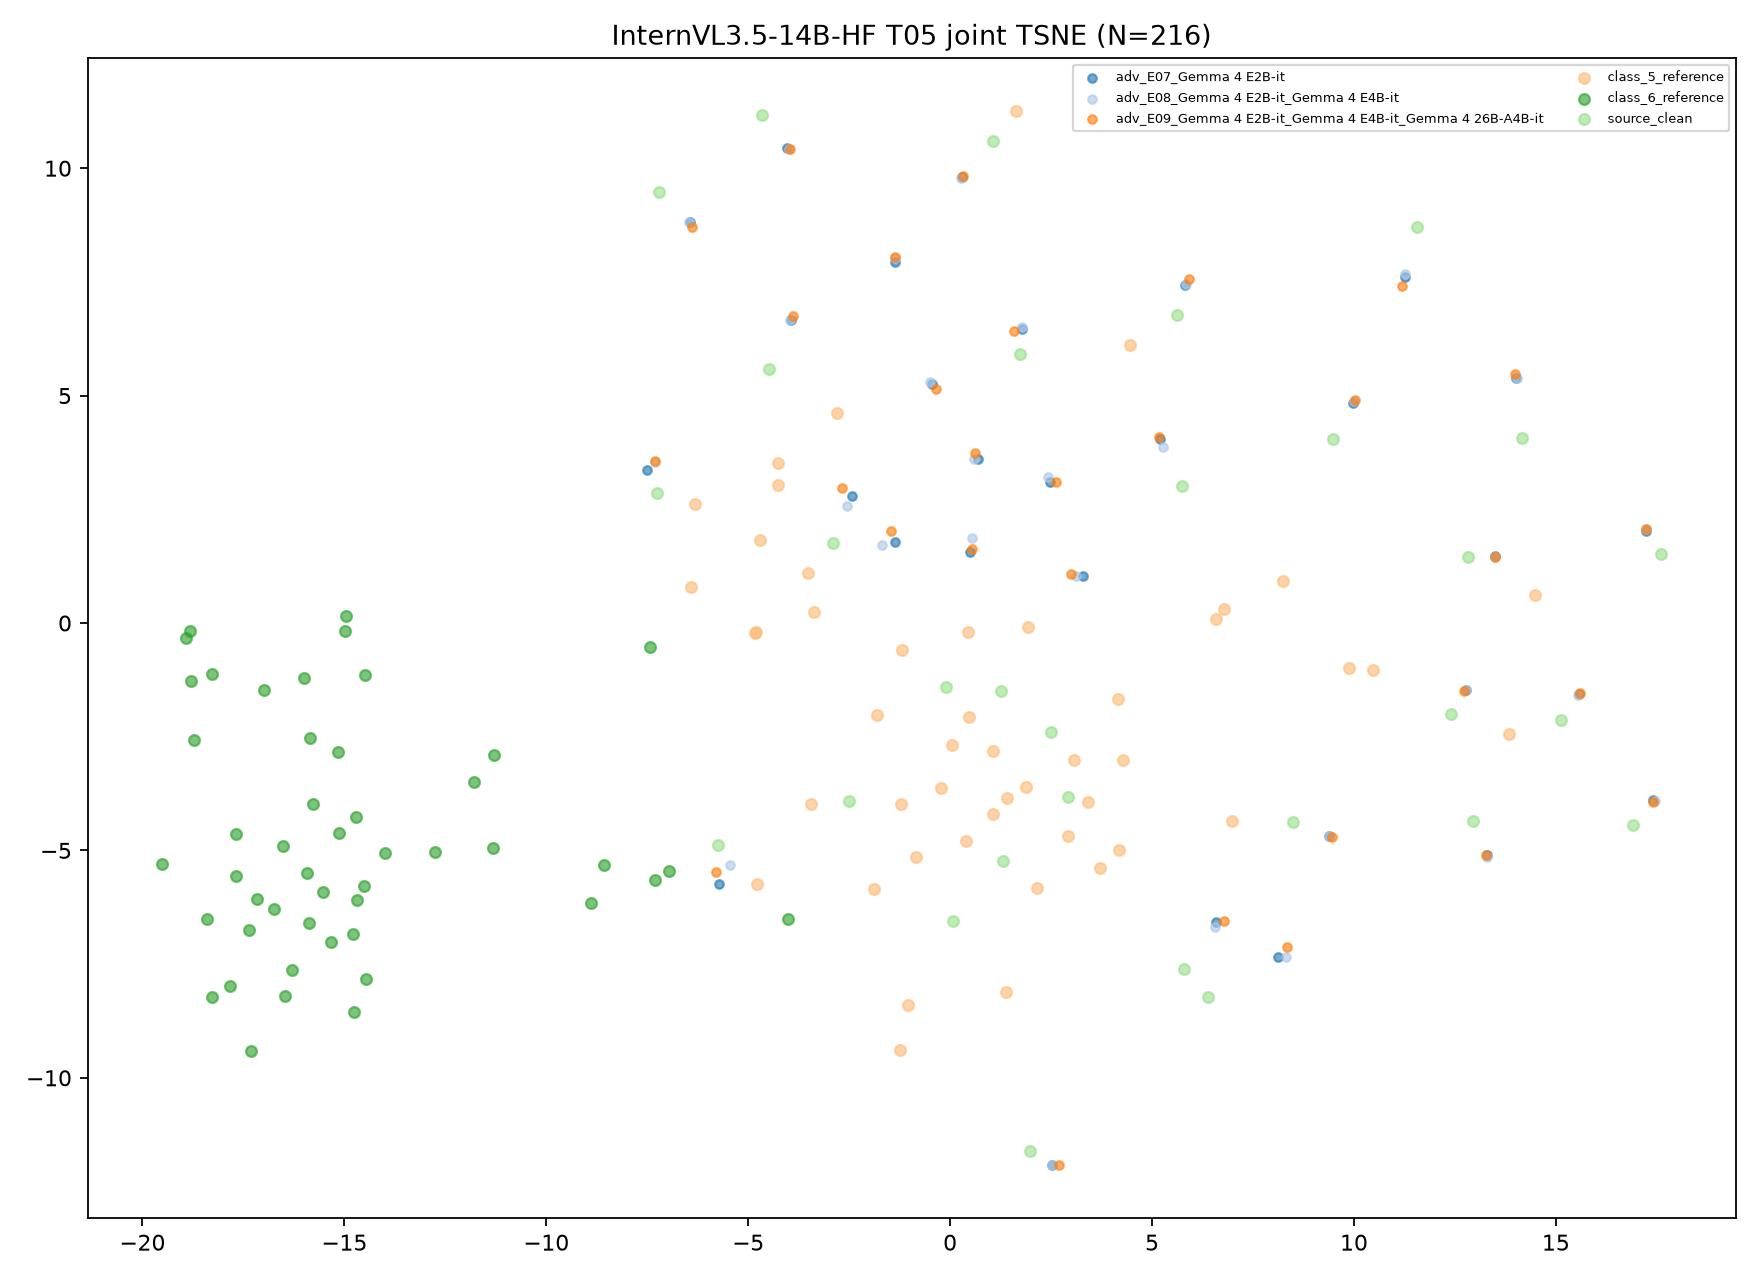

The table this chart was drawn from, first rows:
target, transition_id, group, image_id, x, y, fit_scope, fit_n, random_state
InternVL3.5-14B-HF, T05, class_5_reference, ref5_0, -4.264, 3.516, joint classes/references/clean/ensemble …, 216, 42
InternVL3.5-14B-HF, T05, class_5_reference, ref5_1, -3.436, -3.987, joint classes/references/clean/ensemble …, 216, 42
InternVL3.5-14B-HF, T05, class_5_reference, ref5_2, 13.83, -2.441, joint classes/references/clean/ensemble …, 216, 42
InternVL3.5-14B-HF, T05, class_5_reference, ref5_3, -4.774, -5.742, joint classes/references/clean/ensemble …, 216, 42
InternVL3.5-14B-HF, T05, class_5_reference, ref5_4, -6.414, 0.7834, joint classes/references/clean/ensemble …, 216, 42
InternVL3.5-14B-HF, T05, class_5_reference, ref5_5, 3.422, -3.939, joint classes/references/clean/ensemble …, 216, 42
InternVL3.5-14B-HF, T05, class_5_reference, ref5_6, -1.193, -0.5969, joint classes/references/clean/ensemble …, 216, 42
InternVL3.5-14B-HF, T05, class_5_reference, ref5_7, 4.163, -1.676, joint classes/references/clean/ensemble …, 216, 42
InternVL3.5-14B-HF, T05, class_5_reference, ref5_8, 0.03702, -2.692, joint classes/references/clean/ensemble …, 216, 42
InternVL3.5-14B-HF, T05, class_5_reference, ref5_9, -0.222, -3.629, joint classes/references/clean/ensemble …, 216, 42
InternVL3.5-14B-HF, T05, class_5_reference, ref5_10, 3.72, -5.379, joint classes/references/clean/ensemble …, 216, 42
InternVL3.5-14B-HF, T05, class_5_reference, ref5_11, -1.217, -3.97, joint classes/references/clean/ensemble …, 216, 42
InternVL3.5-14B-HF, T05, class_5_reference, ref5_12, 3.077, -3.002, joint classes/references/clean/ensemble …, 216, 42
InternVL3.5-14B-HF, T05, class_5_reference, ref5_13, -1.052, -8.398, joint classes/references/clean/ensemble …, 216, 42
InternVL3.5-14B-HF, T05, class_5_reference, ref5_14, 1.373, -8.112, joint classes/references/clean/ensemble …, 216, 42
InternVL3.5-14B-HF, T05, class_5_reference, ref5_15, 8.231, 0.9301, joint classes/references/clean/ensemble …, 216, 42
InternVL3.5-14B-HF, T05, class_5_reference, ref5_16, -4.71, 1.818, joint classes/references/clean/ensemble …, 216, 42
InternVL3.5-14B-HF, T05, class_5_reference, ref5_17, -6.314, 2.626, joint classes/references/clean/ensemble …, 216, 42
InternVL3.5-14B-HF, T05, class_5_reference, ref5_18, -1.24, -9.391, joint classes/references/clean/ensemble …, 216, 42
InternVL3.5-14B-HF, T05, class_5_reference, ref5_19, 4.171, -4.999, joint classes/references/clean/ensemble …, 216, 42
InternVL3.5-14B-HF, T05, class_5_reference, ref5_20, 2.157, -5.836, joint classes/references/clean/ensemble …, 216, 42
InternVL3.5-14B-HF, T05, class_5_reference, ref5_21, 1.929, -0.08963, joint classes/references/clean/ensemble …, 216, 42
InternVL3.5-14B-HF, T05, class_5_reference, ref5_22, 0.4603, -2.065, joint classes/references/clean/ensemble …, 216, 42
InternVL3.5-14B-HF, T05, class_5_reference, ref5_23, 4.285, -3.01, joint classes/references/clean/ensemble …, 216, 42
InternVL3.5-14B-HF, T05, class_5_reference, ref5_24, -2.804, 4.614, joint classes/references/clean/ensemble …, 216, 42
InternVL3.5-14B-HF, T05, class_5_reference, ref5_25, 2.921, -4.677, joint classes/references/clean/ensemble …, 216, 42
InternVL3.5-14B-HF, T05, class_5_reference, ref5_26, -3.382, 0.242, joint classes/references/clean/ensemble …, 216, 42
InternVL3.5-14B-HF, T05, class_5_reference, ref5_27, -0.855, -5.137, joint classes/references/clean/ensemble …, 216, 42
InternVL3.5-14B-HF, T05, class_5_reference, ref5_28, -4.258, 3.031, joint classes/references/clean/ensemble …, 216, 42
InternVL3.5-14B-HF, T05, class_5_reference, ref5_29, -1.892, -5.855, joint classes/references/clean/ensemble …, 216, 42
InternVL3.5-14B-HF, T05, class_5_reference, ref5_30, 1.627, 11.26, joint classes/references/clean/ensemble …, 216, 42
InternVL3.5-14B-HF, T05, class_5_reference, ref5_31, 9.88, -0.9798, joint classes/references/clean/ensemble …, 216, 42
InternVL3.5-14B-HF, T05, class_5_reference, ref5_32, 0.3993, -4.784, joint classes/references/clean/ensemble …, 216, 42
InternVL3.5-14B-HF, T05, class_5_reference, ref5_33, 4.443, 6.11, joint classes/references/clean/ensemble …, 216, 42
InternVL3.5-14B-HF, T05, class_5_reference, ref5_34, 1.409, -3.842, joint classes/references/clean/ensemble …, 216, 42
InternVL3.5-14B-HF, T05, class_5_reference, ref5_35, -4.821, -0.2154, joint classes/references/clean/ensemble …, 216, 42
InternVL3.5-14B-HF, T05, class_5_reference, ref5_36, 0.4351, -0.2009, joint classes/references/clean/ensemble …, 216, 42
InternVL3.5-14B-HF, T05, class_5_reference, ref5_37, 14.48, 0.6213, joint classes/references/clean/ensemble …, 216, 42
InternVL3.5-14B-HF, T05, class_5_reference, ref5_38, 1.066, -4.204, joint classes/references/clean/ensemble …, 216, 42
InternVL3.5-14B-HF, T05, class_5_reference, ref5_39, 10.47, -1.035, joint classes/references/clean/ensemble …, 216, 42
InternVL3.5-14B-HF, T05, class_5_reference, ref5_40, 6.969, -4.349, joint classes/references/clean/ensemble …, 216, 42
InternVL3.5-14B-HF, T05, class_5_reference, ref5_41, 1.059, -2.816, joint classes/references/clean/ensemble …, 216, 42
InternVL3.5-14B-HF, T05, class_5_reference, ref5_42, 6.572, 0.08827, joint classes/references/clean/ensemble …, 216, 42
InternVL3.5-14B-HF, T05, class_5_reference, ref5_43, 6.781, 0.3135, joint classes/references/clean/ensemble …, 216, 42
InternVL3.5-14B-HF, T05, class_5_reference, ref5_44, -4.815, -0.2052, joint classes/references/clean/ensemble …, 216, 42
InternVL3.5-14B-HF, T05, class_5_reference, ref5_45, -1.82, -2.023, joint classes/references/clean/ensemble …, 216, 42
InternVL3.5-14B-HF, T05, class_5_reference, ref5_46, 1.883, -3.6, joint classes/references/clean/ensemble …, 216, 42
InternVL3.5-14B-HF, T05, class_5_reference, ref5_47, -3.529, 1.105, joint classes/references/clean/ensemble …, 216, 42
InternVL3.5-14B-HF, T05, class_6_reference, ref6_0, -14.99, -0.1812, joint classes/references/clean/ensemble …, 216, 42
InternVL3.5-14B-HF, T05, class_6_reference, ref6_1, -12.76, -5.034, joint classes/references/clean/ensemble …, 216, 42
InternVL3.5-14B-HF, T05, class_6_reference, ref6_2, -16.74, -6.284, joint classes/references/clean/ensemble …, 216, 42
InternVL3.5-14B-HF, T05, class_6_reference, ref6_3, -8.893, -6.153, joint classes/references/clean/ensemble …, 216, 42
InternVL3.5-14B-HF, T05, class_6_reference, ref6_4, -16.47, -8.196, joint classes/references/clean/ensemble …, 216, 42
InternVL3.5-14B-HF, T05, class_6_reference, ref6_5, -15.54, -5.909, joint classes/references/clean/ensemble …, 216, 42
InternVL3.5-14B-HF, T05, class_6_reference, ref6_6, -18.27, -8.212, joint classes/references/clean/ensemble …, 216, 42
InternVL3.5-14B-HF, T05, class_6_reference, ref6_7, -15.77, -3.972, joint classes/references/clean/ensemble …, 216, 42
InternVL3.5-14B-HF, T05, class_6_reference, ref6_8, -14.51, -5.792, joint classes/references/clean/ensemble …, 216, 42
InternVL3.5-14B-HF, T05, class_6_reference, ref6_9, -16.99, -1.473, joint classes/references/clean/ensemble …, 216, 42
InternVL3.5-14B-HF, T05, class_6_reference, ref6_10, -6.952, -5.452, joint classes/references/clean/ensemble …, 216, 42
InternVL3.5-14B-HF, T05, class_6_reference, ref6_11, -14.79, -6.84, joint classes/references/clean/ensemble …, 216, 42
... 156 more rows
